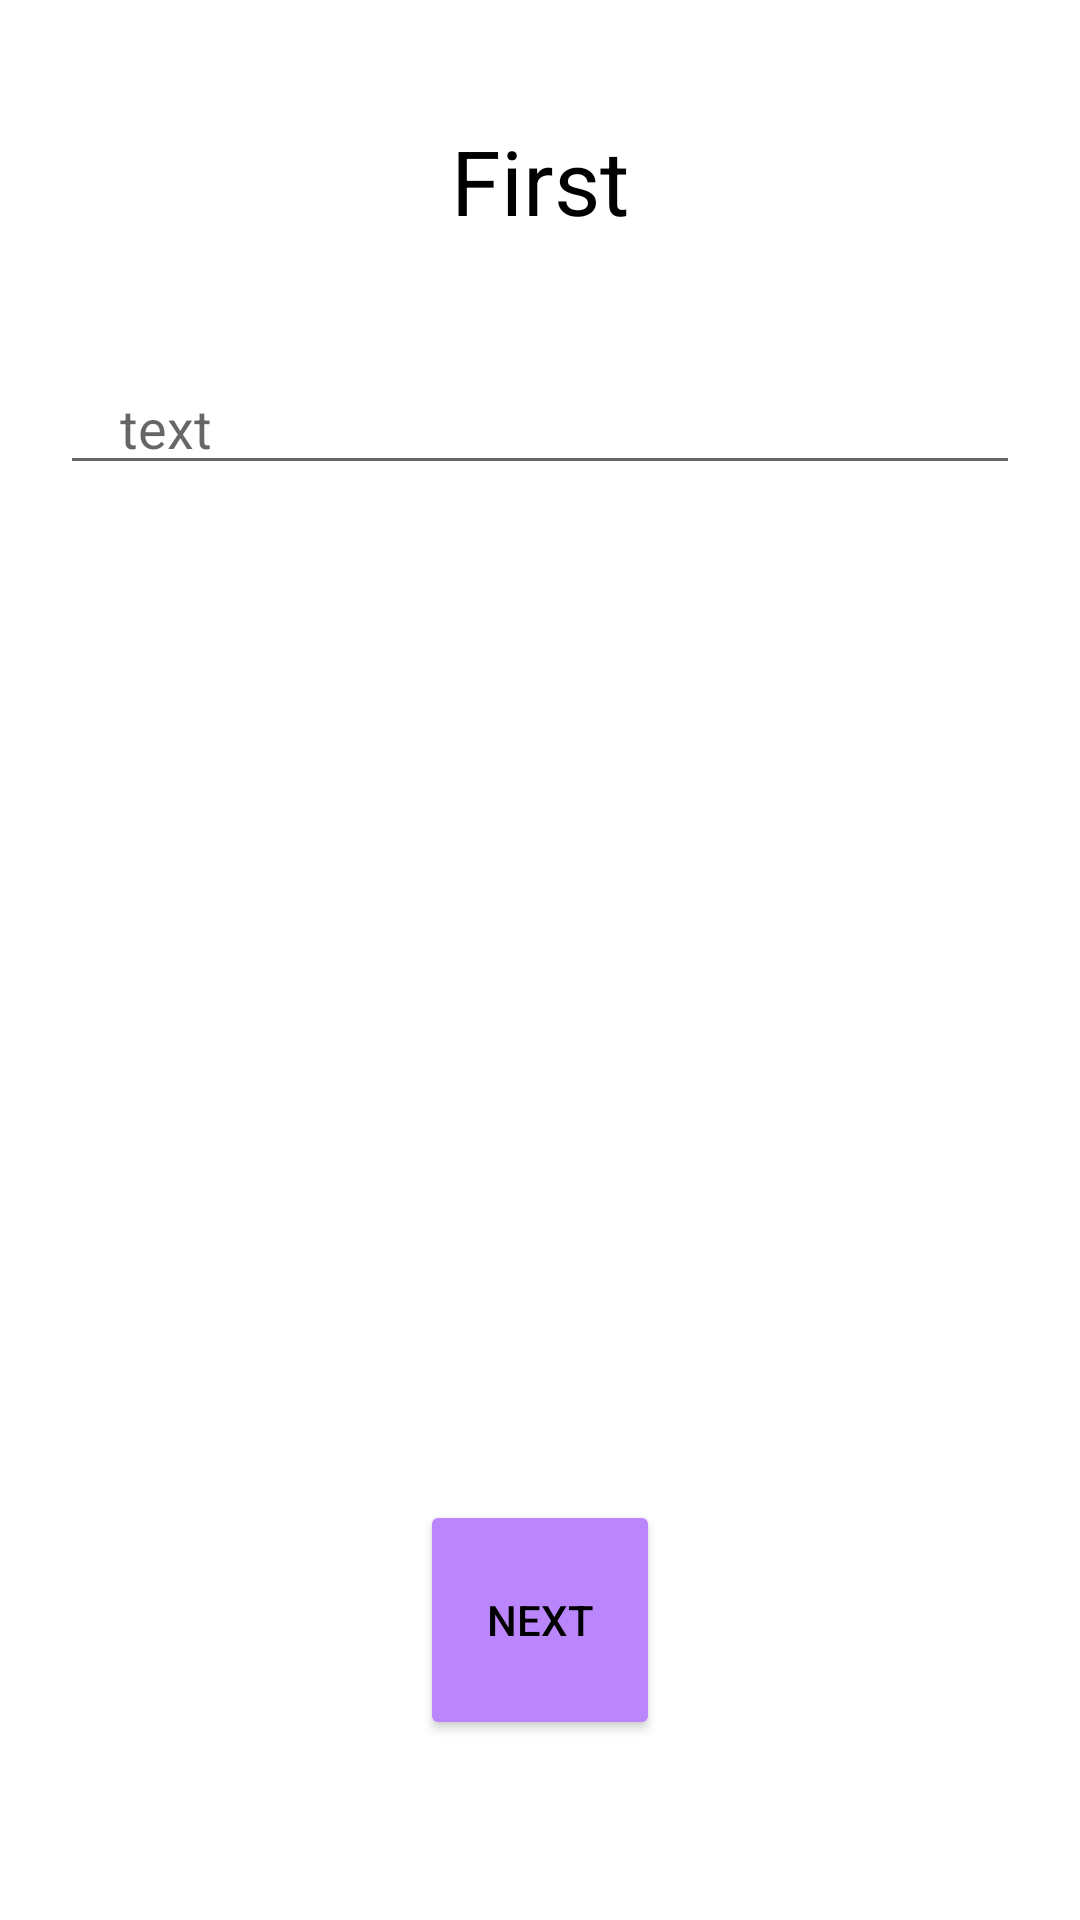

Layout XML and referenced resources for this Android screen:
<!-- AndroidManifest.xml: application theme Theme.Hw_3month_8 -->
<!-- res/layout/fragment_first.xml -->
<?xml version="1.0" encoding="utf-8"?>
<androidx.constraintlayout.widget.ConstraintLayout xmlns:android="http://schemas.android.com/apk/res/android"
    xmlns:tools="http://schemas.android.com/tools"
    android:layout_width="match_parent"
    android:layout_height="match_parent"
    xmlns:app="http://schemas.android.com/apk/res-auto"
    tools:context=".FirstFragment">

    <TextView
        android:id="@+id/tv_first"
        android:layout_width="wrap_content"
        android:layout_height="wrap_content"
        app:layout_constraintStart_toStartOf="parent"
        app:layout_constraintEnd_toEndOf="parent"
        app:layout_constraintTop_toTopOf="parent"
        android:text="First"
        android:textColor="@color/black"
        android:textSize="30sp"
        android:layout_marginTop="40dp"
        />

    <EditText
        android:id="@+id/et_first"
        android:layout_width="match_parent"
        android:layout_height="wrap_content"
        app:layout_constraintTop_toBottomOf="@id/tv_first"
        android:layout_marginTop="40dp"
        android:layout_marginHorizontal="20dp"
        android:hint="@string/text"
        android:paddingStart="20dp"
        />

    <Button
        android:id="@+id/btn_first"
        android:layout_width="80dp"
        android:layout_height="80dp"
        app:layout_constraintBottom_toBottomOf="parent"
        app:layout_constraintStart_toStartOf="parent"
        app:layout_constraintEnd_toEndOf="parent"
        android:layout_marginBottom="60dp"
        android:text="@string/next"
        android:backgroundTint="@color/purple_200"
        android:textColor="@color/black"
        />

</androidx.constraintlayout.widget.ConstraintLayout>
<!-- resources referenced by this layout -->
<resources>
  <string name="next">next</string>
  <string name="text">text</string>
  <style name="Theme.Hw_3month_8" parent="Theme.MaterialComponents.DayNight.DarkActionBar">
          
          <item name="colorPrimary">@color/purple_500</item>
          <item name="colorPrimaryVariant">@color/purple_700</item>
          <item name="colorOnPrimary">@color/white</item>
          
          <item name="colorSecondary">@color/teal_200</item>
          <item name="colorSecondaryVariant">@color/teal_700</item>
          <item name="colorOnSecondary">@color/black</item>
          
          <item name="android:statusBarColor">?attr/colorPrimaryVariant</item>
          
      </style>
  <!-- not gathered from this repository: default colours our renderer supplied (Android Studio template values) -->
  <color name="purple_200">#FFBB86FC</color>
  <color name="purple_500">#FF6200EE</color>
  <color name="purple_700">#FF3700B3</color>
  <color name="teal_200">#FF03DAC5</color>
  <color name="teal_700">#FF018786</color>
  <color name="black">#FF000000</color>
  <color name="white">#FFFFFFFF</color>
</resources>
